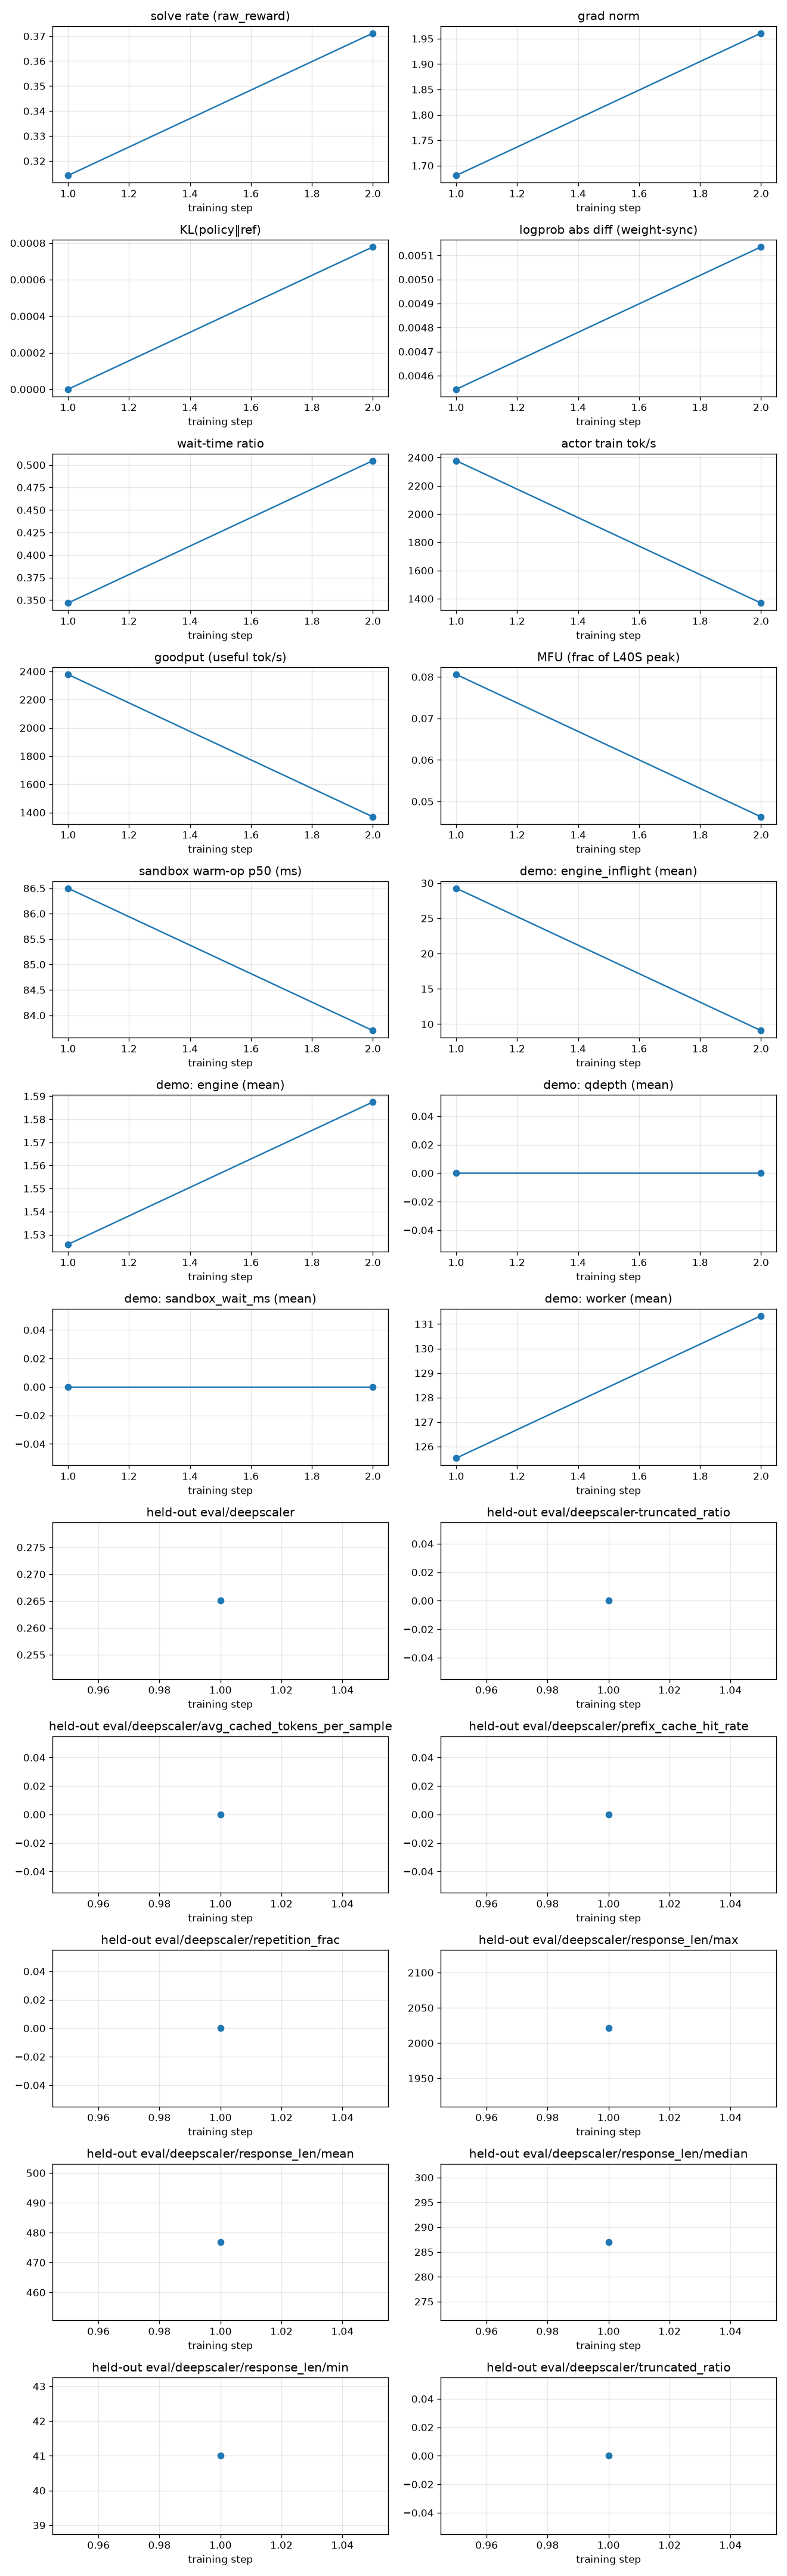

Source data for this figure (header and first rows):
rollout_id, rollout/raw_reward, train/grad_norm, train/pg_loss, train/kl_loss, train/train_rollout_logprob_abs_diff, train/global_batch_size, rollout/response_lengths, perf/step_time, perf/actor_train_tok_per_s, perf/goodput_tok_per_s, perf/actor_train_tflops, perf/mfu, perf/wait_time_ratio, perf/sandbox_count, perf/sandbox_ms_mean, perf/sandbox_ms_p50, perf/sandbox_ms_p95, perf/sandbox_open_count, perf/sandbox_open_ms_mean, perf/sandbox_open_ms_p50, perf/sandbox_open_ms_p95, perf/sandbox_coldboot_count, perf/sandbox_ready_span_s
1, 0.3142, 1.681, -0.01319, 0.0, 0.004543, 256, 771.2, 283, 2378, 2378, 29.19, 0.0806, 0.3467, 5655, 1277, 86.5, 10122, 512, 8694, 8624, 12604, 467, 69.48
2, 0.3712, 1.961, -0.0159, 0.0007789, 0.005135, 256, 732.1, 708.4, 1369, 1369, 16.77, 0.0463, 0.5048, 891, 1415, 83.7, 8936, 80, 5698, 5084, 9748, 40, 30.8
